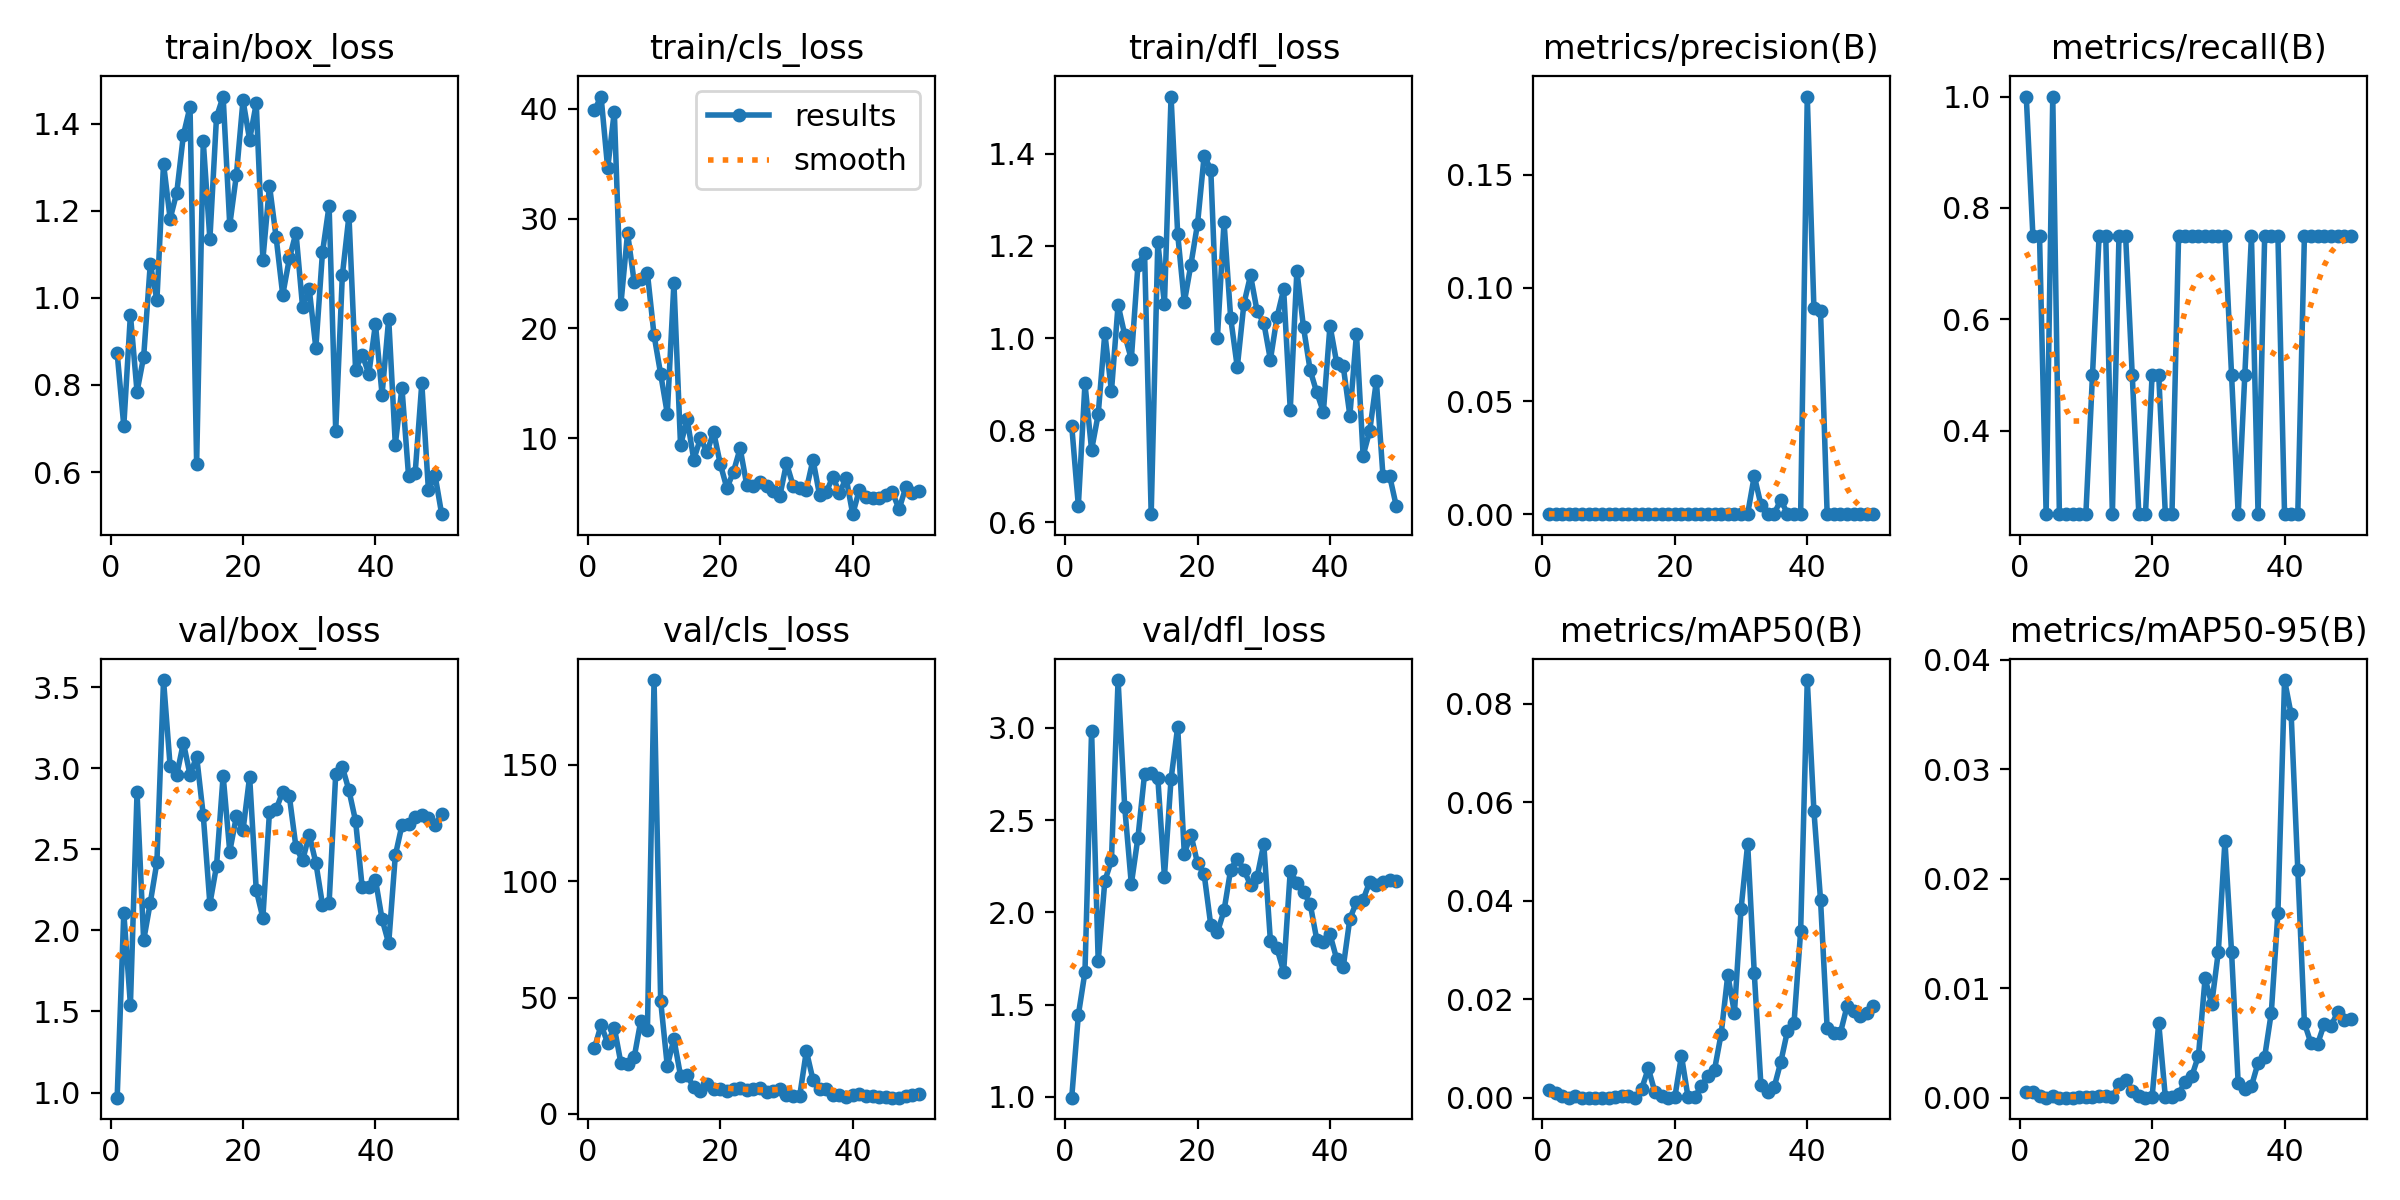

Source data for this figure (header and first rows):
epoch, time, train/box_loss, train/cls_loss, train/dfl_loss, metrics/precision(B), metrics/recall(B), metrics/mAP50(B), metrics/mAP50-95(B), val/box_loss, val/cls_loss, val/dfl_loss, lr/pg0, lr/pg1, lr/pg2
1, 83.26, 0.873, 39.87, 0.81, 0.00025, 1, 0.00153, 0.00056, 0.9682, 28.24, 0.9962, 0.00022, 0.00022, 0.00022
2, 170.3, 0.706, 41.11, 0.6365, 0.00019, 0.75, 0.00092, 0.0005, 2.11, 38.2, 1.444, 0.0004509, 0.0004509, 0.0004509
3, 252.5, 0.9615, 34.58, 0.9014, 0.00019, 0.75, 0.00032, 0.00011, 1.54, 30.51, 1.677, 0.0006723, 0.0006723, 0.0006723
4, 336.2, 0.7846, 39.75, 0.7574, 6e-05, 0.25, 5e-05, 0, 2.851, 37.12, 2.985, 0.0008842, 0.0008842, 0.0008842
5, 420.2, 0.8648, 22.24, 0.8346, 0.00025, 1, 0.00037, 0.00016, 1.939, 21.74, 1.735, 0.001087, 0.001087, 0.001087
6, 504.4, 1.078, 28.68, 1.011, 6e-05, 0.25, 5e-05, 1e-05, 2.171, 21.55, 2.171, 0.001279, 0.001279, 0.001279
7, 584.7, 0.9951, 24.23, 0.8845, 6e-05, 0.25, 5e-05, 1e-05, 2.42, 24.29, 2.282, 0.001463, 0.001463, 0.001463
8, 664.6, 1.308, 24.5, 1.072, 6e-05, 0.25, 5e-05, 1e-05, 3.544, 40.06, 3.259, 0.001637, 0.001637, 0.001637
9, 743.7, 1.182, 25.02, 1.007, 6e-05, 0.25, 7e-05, 4e-05, 3.011, 36.22, 2.572, 0.001683, 0.001683, 0.001683
10, 823.5, 1.242, 19.38, 0.9541, 6e-05, 0.25, 6e-05, 2e-05, 2.958, 186.4, 2.154, 0.001644, 0.001644, 0.001644
11, 911.7, 1.374, 15.83, 1.158, 0.00013, 0.5, 0.00012, 4e-05, 3.158, 48.51, 2.406, 0.001604, 0.001604, 0.001604
12, 998, 1.439, 12.23, 1.184, 0.00019, 0.75, 0.00041, 0.00012, 2.96, 20.58, 2.75, 0.001564, 0.001564, 0.001564
13, 1078, 0.6189, 24.14, 0.618, 0.00019, 0.75, 0.00041, 0.00012, 3.072, 32.22, 2.755, 0.001525, 0.001525, 0.001525
14, 1155, 1.359, 9.352, 1.208, 7e-05, 0.25, 5e-05, 2e-05, 2.711, 16.4, 2.729, 0.001485, 0.001485, 0.001485
15, 1231, 1.135, 11.7, 1.073, 0.0002, 0.75, 0.00188, 0.00123, 2.164, 16.53, 2.194, 0.001446, 0.001446, 0.001446
16, 1307, 1.415, 8.044, 1.524, 0.00019, 0.75, 0.006, 0.00163, 2.397, 11.4, 2.723, 0.001406, 0.001406, 0.001406
17, 1384, 1.462, 9.973, 1.226, 0.00013, 0.5, 0.00114, 0.00065, 2.955, 9.783, 3.005, 0.001366, 0.001366, 0.001366
18, 1462, 1.168, 8.734, 1.077, 6e-05, 0.25, 0.00044, 0.00013, 2.487, 13.05, 2.319, 0.001327, 0.001327, 0.001327
19, 1541, 1.282, 10.55, 1.159, 6e-05, 0.25, 6e-05, 1e-05, 2.703, 10.8, 2.421, 0.001287, 0.001287, 0.001287
20, 1620, 1.454, 7.643, 1.248, 0.00013, 0.5, 0.00012, 6e-05, 2.617, 10.64, 2.267, 0.001248, 0.001248, 0.001248
21, 1699, 1.363, 5.437, 1.396, 0.00013, 0.5, 0.00855, 0.00682, 2.948, 9.9, 2.206, 0.001208, 0.001208, 0.001208
22, 1778, 1.447, 6.951, 1.365, 6e-05, 0.25, 0.00013, 5e-05, 2.25, 10.82, 1.931, 0.001168, 0.001168, 0.001168
23, 1854, 1.088, 9.075, 1.001, 7e-05, 0.25, 9e-05, 2e-05, 2.077, 11.12, 1.891, 0.001129, 0.001129, 0.001129
24, 1932, 1.258, 5.72, 1.252, 0.00022, 0.75, 0.00248, 0.00037, 2.733, 10.14, 2.011, 0.001089, 0.001089, 0.001089
25, 2006, 1.14, 5.677, 1.044, 0.00022, 0.75, 0.00446, 0.00144, 2.746, 10.84, 2.232, 0.00105, 0.00105, 0.00105
26, 2082, 1.007, 5.974, 0.9367, 0.0002, 0.75, 0.00575, 0.00197, 2.856, 11.18, 2.292, 0.00101, 0.00101, 0.00101
27, 2160, 1.091, 5.68, 1.074, 0.00019, 0.75, 0.01302, 0.00383, 2.827, 9.219, 2.231, 0.0009704, 0.0009704, 0.0009704
28, 2237, 1.15, 5.19, 1.136, 0.00022, 0.75, 0.02498, 0.01089, 2.513, 10.01, 2.148, 0.0009308, 0.0009308, 0.0009308
29, 2315, 0.9784, 4.753, 1.058, 0.00021, 0.75, 0.01728, 0.00855, 2.432, 10.53, 2.193, 0.0008912, 0.0008912, 0.0008912
30, 2394, 1.021, 7.707, 1.033, 0.00023, 0.75, 0.03835, 0.01332, 2.591, 8.08, 2.371, 0.0008516, 0.0008516, 0.0008516
31, 2473, 0.8852, 5.667, 0.9528, 0.00024, 0.75, 0.05156, 0.02344, 2.417, 7.605, 1.847, 0.000812, 0.000812, 0.000812
32, 2551, 1.104, 5.491, 1.045, 0.01696, 0.5, 0.02528, 0.01327, 2.159, 7.857, 1.805, 0.0007724, 0.0007724, 0.0007724
33, 2629, 1.212, 5.317, 1.105, 0.00421, 0.25, 0.0026, 0.00131, 2.167, 27.06, 1.679, 0.0007328, 0.0007328, 0.0007328
34, 2708, 0.6944, 8.035, 0.8448, 0.00015, 0.5, 0.00129, 0.00075, 2.964, 14.66, 2.224, 0.0006932, 0.0006932, 0.0006932
35, 2783, 1.052, 4.788, 1.145, 0.00025, 0.75, 0.00218, 0.00105, 3.008, 10.73, 2.16, 0.0006536, 0.0006536, 0.0006536
36, 2865, 1.189, 5.059, 1.023, 0.00639, 0.25, 0.00728, 0.00317, 2.864, 10.64, 2.109, 0.000614, 0.000614, 0.000614
37, 2940, 0.8351, 6.496, 0.9305, 0.00027, 0.75, 0.01354, 0.00374, 2.675, 8.353, 2.048, 0.0005744, 0.0005744, 0.0005744
38, 3018, 0.8698, 4.973, 0.8821, 0.00024, 0.75, 0.01523, 0.00776, 2.265, 8.203, 1.853, 0.0005348, 0.0005348, 0.0005348
39, 3094, 0.8252, 6.377, 0.8396, 0.00026, 0.75, 0.03386, 0.01689, 2.267, 7.461, 1.839, 0.0004952, 0.0004952, 0.0004952
40, 3172, 0.9402, 3.071, 1.027, 0.1845, 0.25, 0.08483, 0.03813, 2.313, 8.103, 1.881, 0.0004556, 0.0004556, 0.0004556
41, 3249, 0.7779, 5.288, 0.9468, 0.09128, 0.25, 0.05834, 0.03499, 2.069, 8.648, 1.749, 0.000416, 0.000416, 0.000416
42, 3325, 0.9524, 4.609, 0.9388, 0.08974, 0.25, 0.04027, 0.02082, 1.92, 7.921, 1.704, 0.0003764, 0.0003764, 0.0003764
43, 3402, 0.6632, 4.518, 0.8318, 0.00026, 0.75, 0.01419, 0.00681, 2.462, 7.788, 1.966, 0.0003368, 0.0003368, 0.0003368
44, 3479, 0.7937, 4.512, 1.01, 0.00027, 0.75, 0.01326, 0.00495, 2.649, 7.205, 2.056, 0.0002972, 0.0002972, 0.0002972
45, 3556, 0.5909, 4.823, 0.745, 0.00027, 0.75, 0.01319, 0.00492, 2.656, 7.375, 2.068, 0.0002576, 0.0002576, 0.0002576
46, 3633, 0.5985, 5.055, 0.7989, 0.00027, 0.75, 0.01858, 0.00674, 2.701, 7.04, 2.167, 0.000218, 0.000218, 0.000218
47, 3711, 0.8037, 3.517, 0.9072, 0.00027, 0.75, 0.01764, 0.00652, 2.71, 6.992, 2.149, 0.0001784, 0.0001784, 0.0001784
48, 3790, 0.5581, 5.501, 0.7009, 0.00026, 0.75, 0.01657, 0.00778, 2.693, 7.922, 2.164, 0.0001388, 0.0001388, 0.0001388
49, 3868, 0.5927, 4.996, 0.7014, 0.00027, 0.75, 0.01721, 0.00707, 2.651, 8.2, 2.177, 9.92e-05, 9.92e-05, 9.92e-05
50, 3945, 0.5032, 5.194, 0.6361, 0.00027, 0.75, 0.01865, 0.00719, 2.717, 8.427, 2.169, 5.96e-05, 5.96e-05, 5.96e-05
